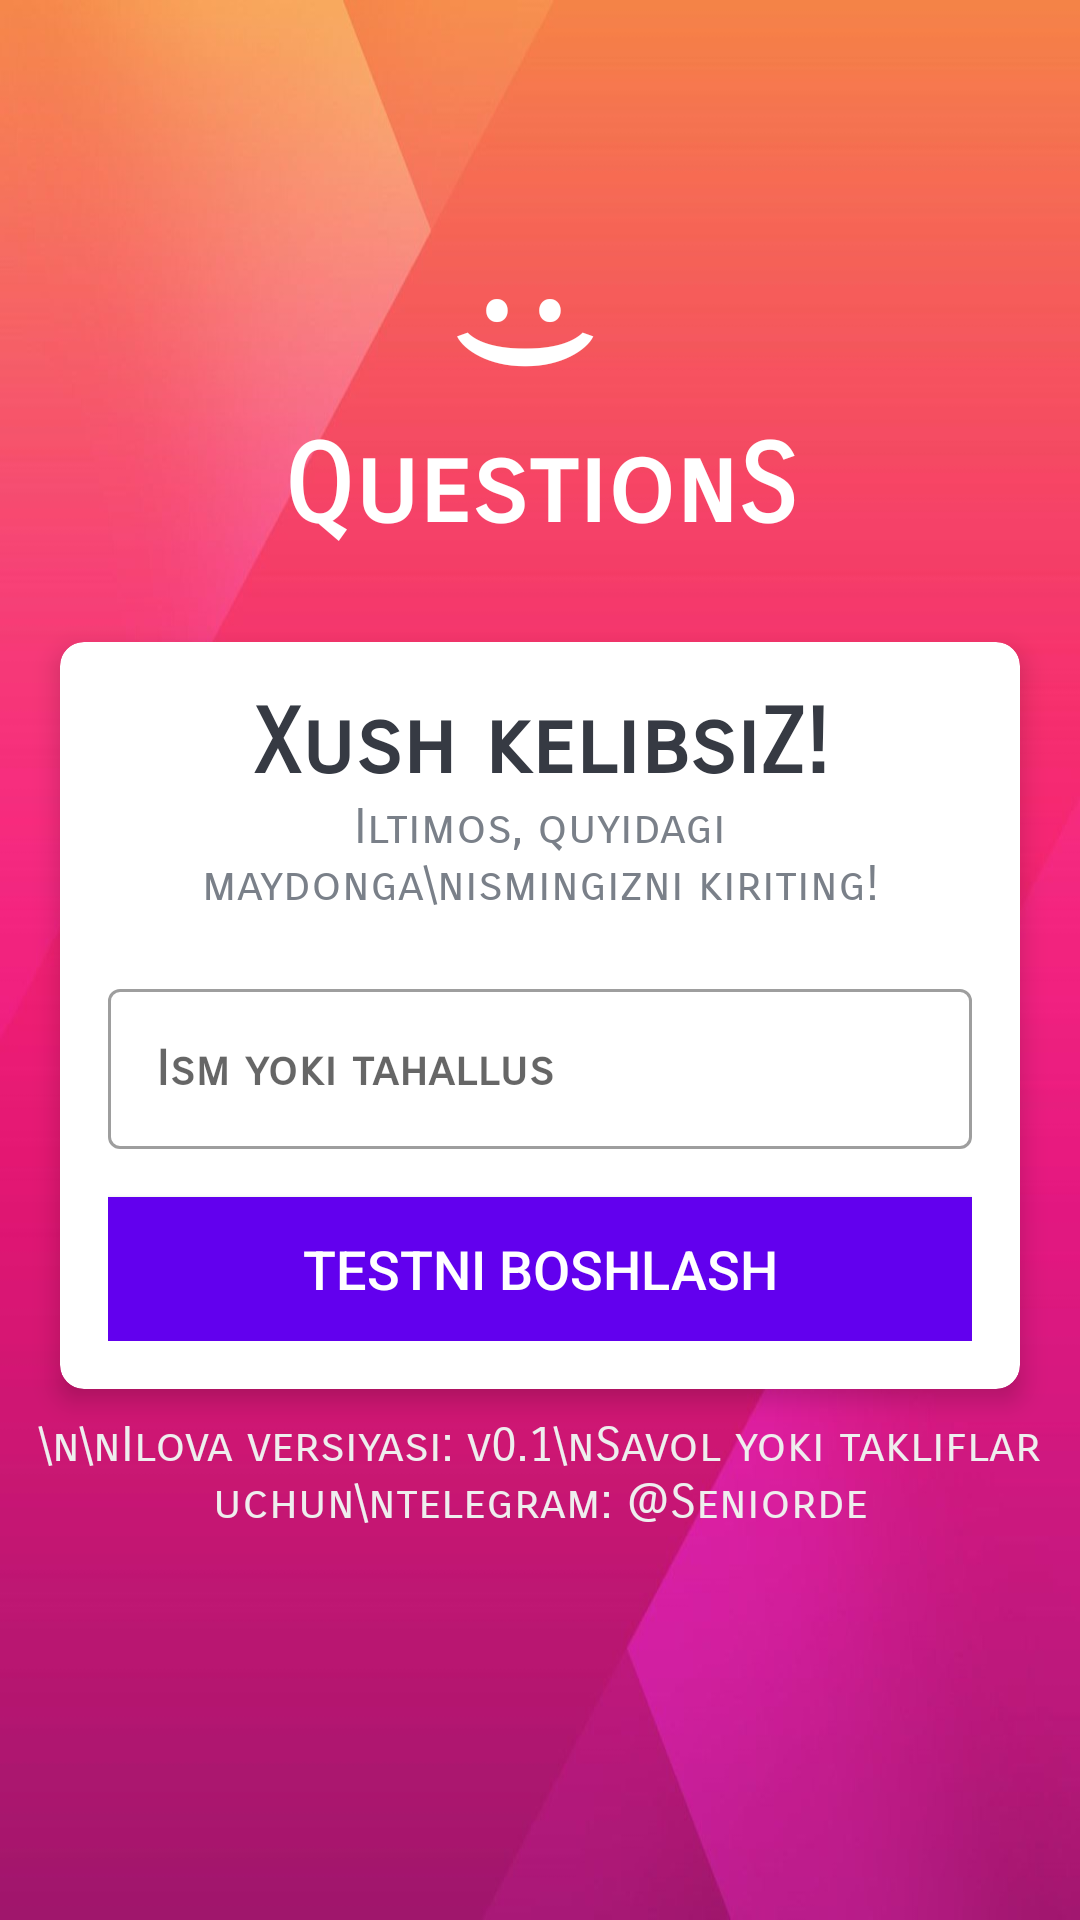

This screen was rendered from an Android layout file. Write that file and the resources it references.
<!-- AndroidManifest.xml: activity theme NoActionBarTheme -->
<!-- res/layout/activity_main.xml -->
<?xml version="1.0" encoding="utf-8"?>
<LinearLayout xmlns:android="http://schemas.android.com/apk/res/android"
    xmlns:app="http://schemas.android.com/apk/res-auto"
    xmlns:tools="http://schemas.android.com/tools"
    android:layout_width="match_parent"
    android:layout_height="match_parent"
    android:gravity="center"
    android:background="@drawable/ic_bg"
    android:orientation="vertical"
    tools:context=".MainActivity">

    <TextView
        android:id="@+id/tv_laugh"
        android:layout_width="match_parent"
        android:layout_height="wrap_content"
        android:layout_marginTop="-40dp"
        android:text=":)"
        android:textStyle="bold"
        android:textColor="@android:color/white"
        android:textSize="45sp"
        android:gravity="center"
        android:fontFamily="sans-serif-condensed-medium"
        android:rotation="90"
        />
    <TextView
        android:id="@+id/tv_app_name"
        android:layout_width="match_parent"
        android:layout_height="wrap_content"
        android:text="QuestionS"
        android:textStyle="bold"
        android:textColor="@android:color/white"
        android:textSize="36sp"
        android:gravity="center"
        android:layout_marginBottom="30dp"
        android:fontFamily="sans-serif-smallcaps"
        />
<androidx.cardview.widget.CardView
    android:layout_width="match_parent"
    android:layout_height="wrap_content"
    android:layout_marginStart="20dp"
    android:layout_marginEnd="20dp"
    android:background="@color/white"
    app:cardCornerRadius="8dp"
    app:cardElevation="5dp"
    >
<LinearLayout
    android:layout_width="match_parent"
    android:layout_height="wrap_content"
    android:orientation="vertical"
    android:padding="16dp"
    >
<TextView
    android:layout_width="match_parent"
    android:layout_height="wrap_content"
    android:gravity="center"
    android:text="Xush kelibsiZ!"
    android:textColor="#363A43"
    android:textSize="30sp"
    android:textStyle="bold"
    android:fontFamily="sans-serif-smallcaps"
    />

    <TextView
        android:layout_width="match_parent"
        android:layout_height="wrap_content"
        android:gravity="center"
        android:text="Iltimos, quyidagi maydonga\nismingizni kiriting!"
        android:textColor="#7A8089"
        android:textSize="16dp"
        android:fontFamily="sans-serif-smallcaps"
        />
    <com.google.android.material.textfield.TextInputLayout
        android:layout_width="match_parent"
        android:layout_height="wrap_content"
        android:layout_marginTop="20dp"
        style="@style/Widget.MaterialComponents.TextInputLayout.OutlinedBox"
        >
<androidx.appcompat.widget.AppCompatEditText
    android:id="@+id/et_name"
    android:layout_width="match_parent"
    android:layout_height="wrap_content"
    android:hint="Ism yoki tahallus"
    android:textColor="@color/gold"
    android:textColorHint="#7a8089"
    android:fontFamily="sans-serif-smallcaps"
    android:textStyle="bold"
    android:autoSizeTextType="uniform"
    android:soundEffectsEnabled="true"
    android:maxLines="1"
    android:minLines="1"
    android:maxLength="23"
    />

        <Button
            android:id="@+id/btn_start"
            android:layout_width="match_parent"
            android:layout_height="wrap_content"
            android:layout_marginTop="16dp"
            android:background="@color/design_default_color_primary"
            android:text="Testni boshlash"
            android:textSize="18sp"
            android:textColor="@android:color/white"
            >

        </Button>

    </com.google.android.material.textfield.TextInputLayout>

</LinearLayout>
</androidx.cardview.widget.CardView>
    <TextView
        android:layout_width="match_parent"
        android:layout_height="wrap_content"
        android:gravity="center"
        android:text="\n\nIlova versiyasi: v0.1\nSavol yoki takliflar uchun\ntelegram: @Seniorde"
        android:textColor="#eee"
        android:textSize="16dp"
        android:fontFamily="sans-serif-smallcaps"
        android:layout_margin="9dp"/>

</LinearLayout>
<!-- resources referenced by this layout -->
<resources>
  <color name="gold">#af0090</color>
  <color name="white">#ffffff</color>
  <!-- drawable ic_bg: jpg bitmap (drawable-v24, 65240 bytes) -->
  <style name="NoActionBarTheme" parent="Theme.MaterialComponents.DayNight.NoActionBar">
          <item name="colorPrimary">@color/purple_500</item>
          <item name="colorPrimaryVariant">@color/purple_700</item>
          <item name="colorOnPrimary">@color/white</item>
          <item name="android:windowNoTitle">true</item>
          <item name="android:windowActionBar">false</item>
          <item name="android:windowFullscreen">true</item>
          <item name="android:windowContentOverlay">@null</item>
      </style>
  <color name="purple_500">#FF6200EE</color>
  <color name="purple_700">#6f0090</color>
</resources>
